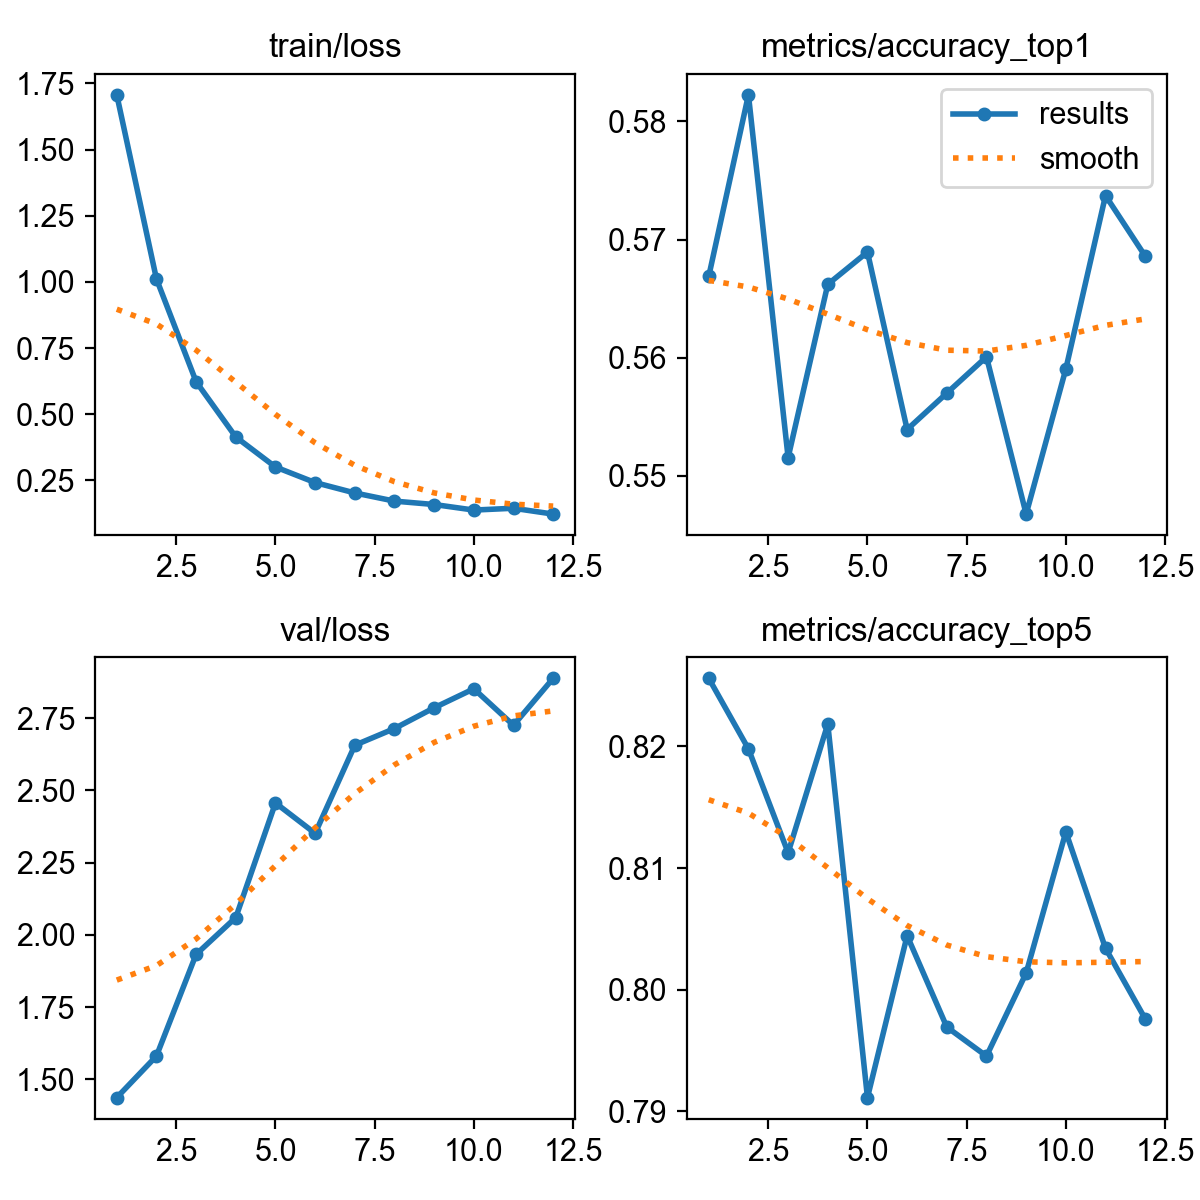

Source data for this figure (header and first rows):
epoch, time, train/loss, metrics/accuracy_top1, metrics/accuracy_top5, val/loss, lr/pg0, lr/pg1, lr/pg2
1, 569.9, 1.707, 0.5669, 0.8256, 1.437, 0.0001849, 0.0001849, 0.0001849
2, 1149, 1.011, 0.5823, 0.8198, 1.581, 0.000358, 0.000358, 0.000358
3, 1711, 0.623, 0.5515, 0.8113, 1.933, 0.0005189, 0.0005189, 0.0005189
4, 2274, 0.4142, 0.5662, 0.8218, 2.06, 0.000501, 0.000501, 0.000501
5, 2836, 0.3007, 0.5689, 0.7911, 2.457, 0.0004826, 0.0004826, 0.0004826
6, 3399, 0.2419, 0.5539, 0.8044, 2.352, 0.0004643, 0.0004643, 0.0004643
7, 3962, 0.2026, 0.557, 0.7969, 2.657, 0.0004459, 0.0004459, 0.0004459
8, 4525, 0.1718, 0.5601, 0.7945, 2.714, 0.0004276, 0.0004276, 0.0004276
9, 5087, 0.159, 0.5468, 0.8014, 2.786, 0.0004092, 0.0004092, 0.0004092
10, 5649, 0.138, 0.559, 0.813, 2.852, 0.0003909, 0.0003909, 0.0003909
11, 6212, 0.1448, 0.5737, 0.8034, 2.726, 0.0003725, 0.0003725, 0.0003725
12, 6774, 0.1228, 0.5686, 0.7976, 2.888, 0.0003542, 0.0003542, 0.0003542
